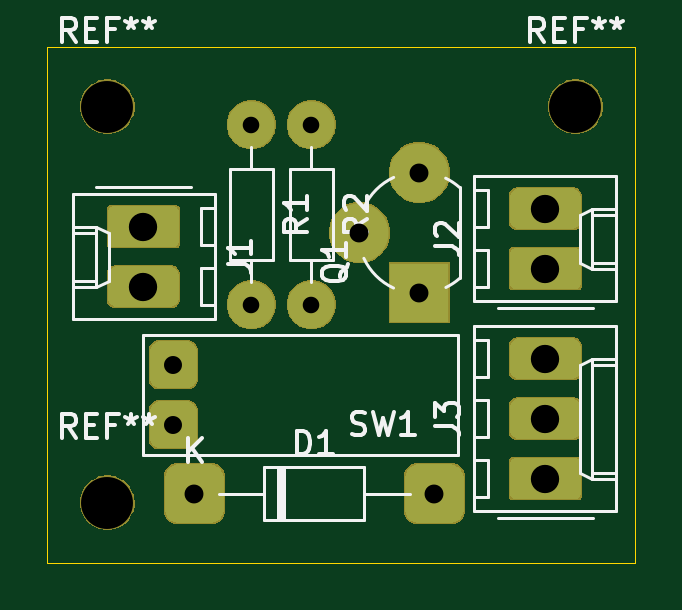
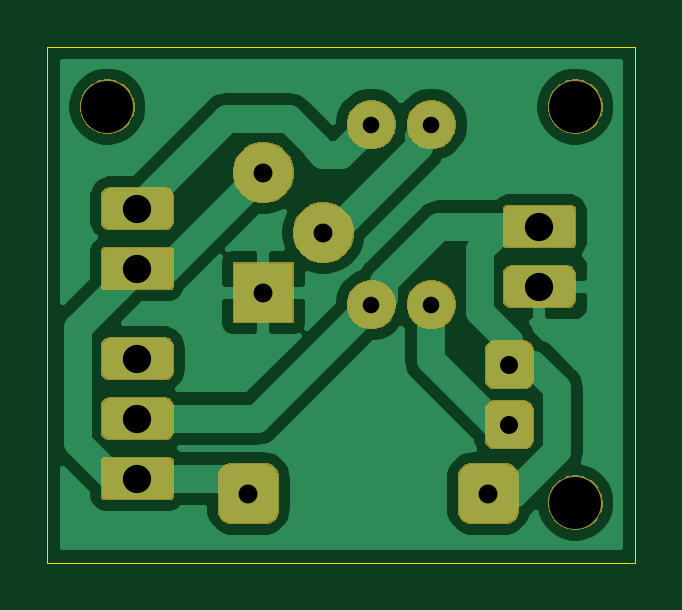
Circuit board: 11 layer files. Board 24.9 x 21.8 mm.
- bottom_copper: lighthouse-B_Cu.gbr (43099 bytes)
- bottom_mask: lighthouse-B_Mask.gbr (18979 bytes)
- paste: lighthouse-B_Paste.gbr (522 bytes)
- bottom_silk: lighthouse-B_SilkS.gbr (523 bytes)
- outline: lighthouse-Edge_Cuts.gbr (645 bytes)
- top_copper: lighthouse-F_Cu.gbr (19357 bytes)
- top_mask: lighthouse-F_Mask.gbr (18979 bytes)
- paste: lighthouse-F_Paste.gbr (522 bytes)
- top_silk: lighthouse-F_SilkS.gbr (11778 bytes)
- drill: lighthouse-NPTH.drl (343 bytes)
- drill: lighthouse-PTH.drl (564 bytes)

=== bottom_copper: lighthouse-B_Cu.gbr (43099 bytes, source omitted) ===
=== bottom_mask: lighthouse-B_Mask.gbr (18979 bytes, source omitted) ===
=== paste: lighthouse-B_Paste.gbr ===
G04 #@! TF.GenerationSoftware,KiCad,Pcbnew,5.1.5+dfsg1-2build2*
G04 #@! TF.CreationDate,2020-11-06T22:36:43+01:00*
G04 #@! TF.ProjectId,lighthouse,6c696768-7468-46f7-9573-652e6b696361,rev?*
G04 #@! TF.SameCoordinates,PX36049d0PY465e678*
G04 #@! TF.FileFunction,Paste,Bot*
G04 #@! TF.FilePolarity,Positive*
%FSLAX46Y46*%
G04 Gerber Fmt 4.6, Leading zero omitted, Abs format (unit mm)*
G04 Created by KiCad (PCBNEW 5.1.5+dfsg1-2build2) date 2020-11-06 22:36:43*
%MOMM*%
%LPD*%
G04 APERTURE LIST*
G04 APERTURE END LIST*
M02*

=== bottom_silk: lighthouse-B_SilkS.gbr ===
G04 #@! TF.GenerationSoftware,KiCad,Pcbnew,5.1.5+dfsg1-2build2*
G04 #@! TF.CreationDate,2020-11-02T22:05:37+01:00*
G04 #@! TF.ProjectId,lighthouse,6c696768-7468-46f7-9573-652e6b696361,rev?*
G04 #@! TF.SameCoordinates,PX31a8670PY2c35238*
G04 #@! TF.FileFunction,Legend,Bot*
G04 #@! TF.FilePolarity,Positive*
%FSLAX46Y46*%
G04 Gerber Fmt 4.6, Leading zero omitted, Abs format (unit mm)*
G04 Created by KiCad (PCBNEW 5.1.5+dfsg1-2build2) date 2020-11-02 22:05:37*
%MOMM*%
%LPD*%
G04 APERTURE LIST*
G04 APERTURE END LIST*
M02*

=== outline: lighthouse-Edge_Cuts.gbr ===
G04 #@! TF.GenerationSoftware,KiCad,Pcbnew,5.1.5+dfsg1-2build2*
G04 #@! TF.CreationDate,2020-11-06T22:36:43+01:00*
G04 #@! TF.ProjectId,lighthouse,6c696768-7468-46f7-9573-652e6b696361,rev?*
G04 #@! TF.SameCoordinates,PX36049d0PY465e678*
G04 #@! TF.FileFunction,Profile,NP*
%FSLAX46Y46*%
G04 Gerber Fmt 4.6, Leading zero omitted, Abs format (unit mm)*
G04 Created by KiCad (PCBNEW 5.1.5+dfsg1-2build2) date 2020-11-06 22:36:43*
%MOMM*%
%LPD*%
G04 APERTURE LIST*
%ADD10C,0.050000*%
G04 APERTURE END LIST*
D10*
X24892000Y0D02*
X24892000Y-21844000D01*
X0Y-21844000D02*
X24892000Y-21844000D01*
X0Y0D02*
X0Y-21844000D01*
X0Y0D02*
X24892000Y0D01*
M02*

=== top_copper: lighthouse-F_Cu.gbr (19357 bytes, source omitted) ===
=== top_mask: lighthouse-F_Mask.gbr (18979 bytes, source omitted) ===
=== paste: lighthouse-F_Paste.gbr ===
G04 #@! TF.GenerationSoftware,KiCad,Pcbnew,5.1.5+dfsg1-2build2*
G04 #@! TF.CreationDate,2020-11-06T22:36:43+01:00*
G04 #@! TF.ProjectId,lighthouse,6c696768-7468-46f7-9573-652e6b696361,rev?*
G04 #@! TF.SameCoordinates,PX36049d0PY465e678*
G04 #@! TF.FileFunction,Paste,Top*
G04 #@! TF.FilePolarity,Positive*
%FSLAX46Y46*%
G04 Gerber Fmt 4.6, Leading zero omitted, Abs format (unit mm)*
G04 Created by KiCad (PCBNEW 5.1.5+dfsg1-2build2) date 2020-11-06 22:36:43*
%MOMM*%
%LPD*%
G04 APERTURE LIST*
G04 APERTURE END LIST*
M02*

=== top_silk: lighthouse-F_SilkS.gbr (11778 bytes, source omitted) ===
=== drill: lighthouse-NPTH.drl ===
M48
; DRILL file {KiCad 5.1.5+dfsg1-2build2} date ven. 06 nov. 2020 22:36:45
; FORMAT={-:-/ absolute / inch / decimal}
; #@! TF.CreationDate,2020-11-06T22:36:45+01:00
; #@! TF.GenerationSoftware,Kicad,Pcbnew,5.1.5+dfsg1-2build2
; #@! TF.FileFunction,NonPlated,1,2,NPTH
FMAT,2
INCH
T1C0.0866
%
G90
G05
T1
X0.1Y-0.1
X0.88Y-0.1
X0.1Y-0.76
T0
M30

=== drill: lighthouse-PTH.drl ===
M48
; DRILL file {KiCad 5.1.5+dfsg1-2build2} date ven. 06 nov. 2020 22:36:45
; FORMAT={-:-/ absolute / inch / decimal}
; #@! TF.CreationDate,2020-11-06T22:36:45+01:00
; #@! TF.GenerationSoftware,Kicad,Pcbnew,5.1.5+dfsg1-2build2
; #@! TF.FileFunction,Plated,1,2,PTH
FMAT,2
INCH
T1C0.0276
T2C0.0300
T3C0.0315
T4C0.0472
%
G90
G05
T1
X0.44Y-0.13
X0.44Y-0.43
X0.34Y-0.13
X0.34Y-0.43
T2
X0.21Y-0.53
X0.21Y-0.63
T3
X0.52Y-0.31
X0.62Y-0.21
X0.62Y-0.41
X0.245Y-0.745
X0.645Y-0.745
T4
X0.83Y-0.27
X0.83Y-0.37
X0.16Y-0.3
X0.16Y-0.4
X0.83Y-0.52
X0.83Y-0.62
X0.83Y-0.72
T0
M30
